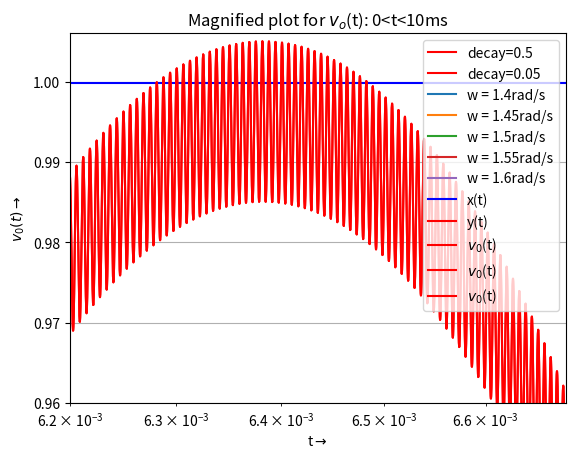

The matplotlib source for this figure:
# EE2703
# [redacted]

# [redacted]


import numpy as np
import scipy.signal as sp
import matplotlib.pyplot as plt





# Question 1
Num = np.poly1d([1, 0.5])
denom1 = np.poly1d([1, 0, 2.25])
denom2 = np.poly1d([1, 1, 2.5])
Den = np.polymul(denom1, denom2)
H = sp.lti(Num, Den)
t,x = sp.impulse(H,None, np.linspace(0,50,501))

# Plotting the signal
plt.plot(t,x,'r', label='decay=0.5')
plt.grid()
plt.legend(loc='upper right')
plt.xlabel(r"t$\rightarrow$")
plt.ylabel(r"x(t)$\rightarrow$")
plt.title('Solution for decay=0.5')
plt.show()






# Question 2
Num1 = np.poly1d([1, 0.05])
denom1 = np.poly1d([1, 0, 2.25])
denom2 = np.poly1d([1, 0.1, 2.2525])
Den1 = np.polymul(denom1, denom2)
H1 = sp.lti(Num1, Den1)
t1,x1 = sp.impulse(H1,None, np.linspace(0,50,501))

# Plotting the signal
plt.plot(t1,x1,'r', label='decay=0.05')
plt.grid()
plt.legend(loc='upper left')
plt.xlabel(r"t$\rightarrow$")
plt.ylabel(r"x(t)$\rightarrow$")
plt.title('Solution for decay=0.05')
plt.show()







# Question 3
for f in np.arange(1.4,1.6,0.05):
    Num2 = np.poly1d([1])
    Den2 = np.poly1d([1, 0, 2.25])
    Hf = sp.lti(Num2, Den2)
    t = np.linspace(0,50,501)
    u = np.ones_like(t)
    f_t = (np.cos(f*t))*(np.exp((-0.05)*t))*u
    tout, yout, xout = sp.lsim(Hf, f_t, t)
    
    # Plotting all the signals on the same plot
    plt.plot(tout, yout, label='w = '+str(f)+'rad/s')
    plt.xlabel(r"t$\rightarrow$")
    plt.ylabel(r"x(t)$\rightarrow$")
    plt.grid()
    plt.legend(loc='lower left')
    plt.title('Response of LTI system to various frequencies')
        
plt.show()







# Question 4
t = np.linspace(0,20,1000)
H_x = sp.lti(np.poly1d([1,0,2]), np.poly1d([1,0,3,0]))
t_out, x_t = sp.impulse(H_x,None, t)

# Plotting x(t)
plt.plot(t_out, x_t, 'b', label='x(t)')


H_y = sp.lti(np.poly1d([2]), np.poly1d([1,0,3,0]))
t_out, y_t = sp.impulse(H_y,None, t)

# Plotting y(t)
plt.plot(t_out, y_t, 'r', label='y(t)')
plt.xlabel(r"t$\rightarrow$")
plt.ylabel(r"Continous time response$\rightarrow$")
plt.title('Solution for coupled spring problem')
plt.legend()
plt.grid()
plt.show()









# Question 5
R = 100
L = 1e-6
C = 1e-6

H_num = np.poly1d([1])
H_den = np.poly1d([L*C, R*C, 1])
H_RLC = sp.lti(H_num, H_den)
w,S,phi = H_RLC.bode()

# Plotting the magnitude plot
plt.semilogx(w,S,'r')
plt.xlabel(r"$\omega$$\rightarrow$")
plt.ylabel(r"|H(jw)|$\rightarrow$")
plt.grid()
plt.title('Magnitude plot of the RLC network')
plt.show()

# Plotting the phase plot
plt.semilogx(w,phi,'r')
plt.xlabel(r"$\omega$$\rightarrow$")
plt.ylabel(r"$\angle$H(jw)(in $^{\circ}$)$\rightarrow$")
plt.grid()
plt.title('Phase plot of the RLC network')
plt.show()  








# Question 6
t_rlc_in = np.linspace(0, 30e-6, 301)
u_rlc = np.ones_like(t_rlc_in)
v_rlc = ((np.cos(1e3*t_rlc_in))*u_rlc) - ((np.cos(1e6*t_rlc_in))*u_rlc)
t_rlc_out, y_rlc, x_rlc = sp.lsim(H_RLC, v_rlc, t_rlc_in)

# Plotting vo(t)
plt.plot(t_rlc_out, y_rlc,'r', label=r'$v_{0}$(t)')
plt.xlabel(r"t$\rightarrow$")
plt.ylabel(r"$v_{0}(t)$$\rightarrow$")
plt.title(r"$v_{o}$(t) for t<30$\mu$s")
plt.legend()
plt.grid()
plt.show()

# Changing time range
t_rlc_in = np.linspace(0, 0.01, 100000)
u_rlc = np.ones_like(t_rlc_in)
v_rlc = ((np.cos(1e3*t_rlc_in))*u_rlc) - ((np.cos(1e6*t_rlc_in))*u_rlc)
t_rlc_out, y_rlc, x_rlc = sp.lsim(H_RLC, v_rlc, t_rlc_in)

# Plotting vo(t)
plt.plot(t_rlc_out, y_rlc,'r', label=r'$v_{0}$(t)')
plt.xlabel(r"t$\rightarrow$")
plt.ylabel(r"$v_{0}(t)$$\rightarrow$")
plt.title(r"$v_{o}$(t) for 0<t<10ms")
plt.legend()
plt.grid()
plt.show()

# Plotting the magnified plot for vo(t)
plt.plot(t_rlc_out, y_rlc,'r', label=r'$v_{0}$(t)')
plt.xlim([0.0062, 0.00668])
plt.ylim([0.960, 1.006])
plt.xlabel(r"t$\rightarrow$")
plt.ylabel(r"$v_{0}(t)$$\rightarrow$")
plt.title(r"Magnified plot for $v_{o}$(t): 0<t<10ms")
plt.legend()
plt.grid()
plt.show()



